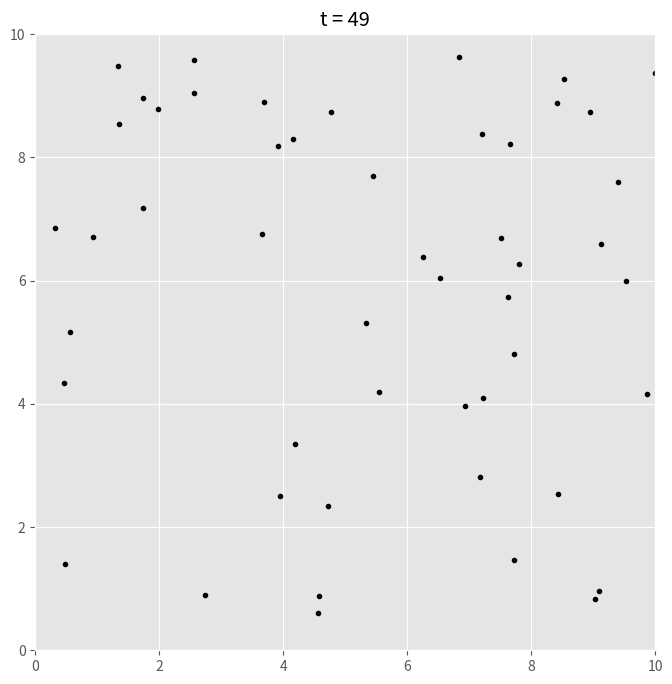

Python code for this plot:
from typing import Any, Dict
import numpy as np
from numpy.random import uniform as unif

class forcefield:
    """
    A force field.
    """

    def __init__(self, sources: Dict[tuple, float]) -> None:
        if not isinstance(sources, dict):
            raise TypeError("sources must be a 'dict'")
        elif not min( map( lambda o: len(o) == 2, sources.keys() ) ):
            raise TypeError("keys must be iterables of length 2")
        elif not min( map( lambda o: np.ndim(o) == 0, sources.values() ) ):
            raise TypeError("values must be 'float'")
        
        self.src = np.asarray(list(sources.keys()))
        self.w   = np.asarray(list(sources.values()))

    def field(self, x: Any, y: Any) -> Any:
        """ 
        Potential field at a point.
        """
        u = 0.0
        for (sx, sy), sq in zip(self.src, self.w):
            r = np.sqrt((sx - x)**2 + (sy - y)**2 + 1e-8)
            u += -sq * np.exp(-20.0 * r**2)
        return u

class agent:
    """
    A random walker.
    """

    def __init__(self, x: float, y: float, vx: float, vy: float, rinf: float = 2.0, lim: float = None) -> None:
        self.x, self.y   = x, y
        self.vx, self.vy = vx, vy
        self.status = 's'
        self.rinf   = rinf
        self.lim    = lim
        self.field  = None

    def setfield(self, field: forcefield) -> None:
        self.field = field

    def move(self, dt: float = 0.01) -> None:
        """ 
        move the agent.
        """
        self.x += self.vx * dt 
        self.y += self.vy * dt

        if self.lim:
            self.x = self.x % self.lim
            self.y = self.y % self.lim
    

class community:
    """
    A community of random walkers.
    """

    def __init__(self, size: int, limit: float) -> None:
        self.size  = size
        self.limit = limit
        
        self.people = [ 
                            agent(
                                    x = unif(0., limit), y = unif(0, limit),
                                    vx = unif(-5, 5), vy = unif(-5, 5),
                                    lim = self.limit,
                                 ) for i in range(size)
                      ]

    def __getitem__(self, __i: int) -> agent:
        return self.people[__i]

    def move(self, dt: float = 0.01) -> None:
        for p in self.people:
            p.move(dt)




        
src = { 
            (3.0, 3.0): 100.0, 
            (7.0, 7.0): 100.0,
            (3.0, 7.0): 100.0,
            (7.0, 3.0): 100.0,
      }
f = forcefield(src)
c = community(50, 10.0)

import matplotlib.pyplot as plt
plt.style.use('ggplot')

x, y = np.mgrid[0:10:201j, 0:10:201j]
u = f.field(x, y)

fig, ax = plt.subplots(figsize=[8,8])

for t in range(50):
    ax.cla()

    # ax.pcolor(x, y, u, cmap = 'Reds_r', alpha = 1.0)
    # ax.plot(f.src[:,0], f.src[:,1], 'o', ms = 3, color = 'black')

    for p in c.people:
        ax.plot(p.x, p.y, 'o', ms = 3, color = 'black')

    ax.set_title(f't = {t}')
    ax.set(xlim = [0,10], ylim = [0,10])

    plt.pause(0.001)

    c.move()

plt.show()
